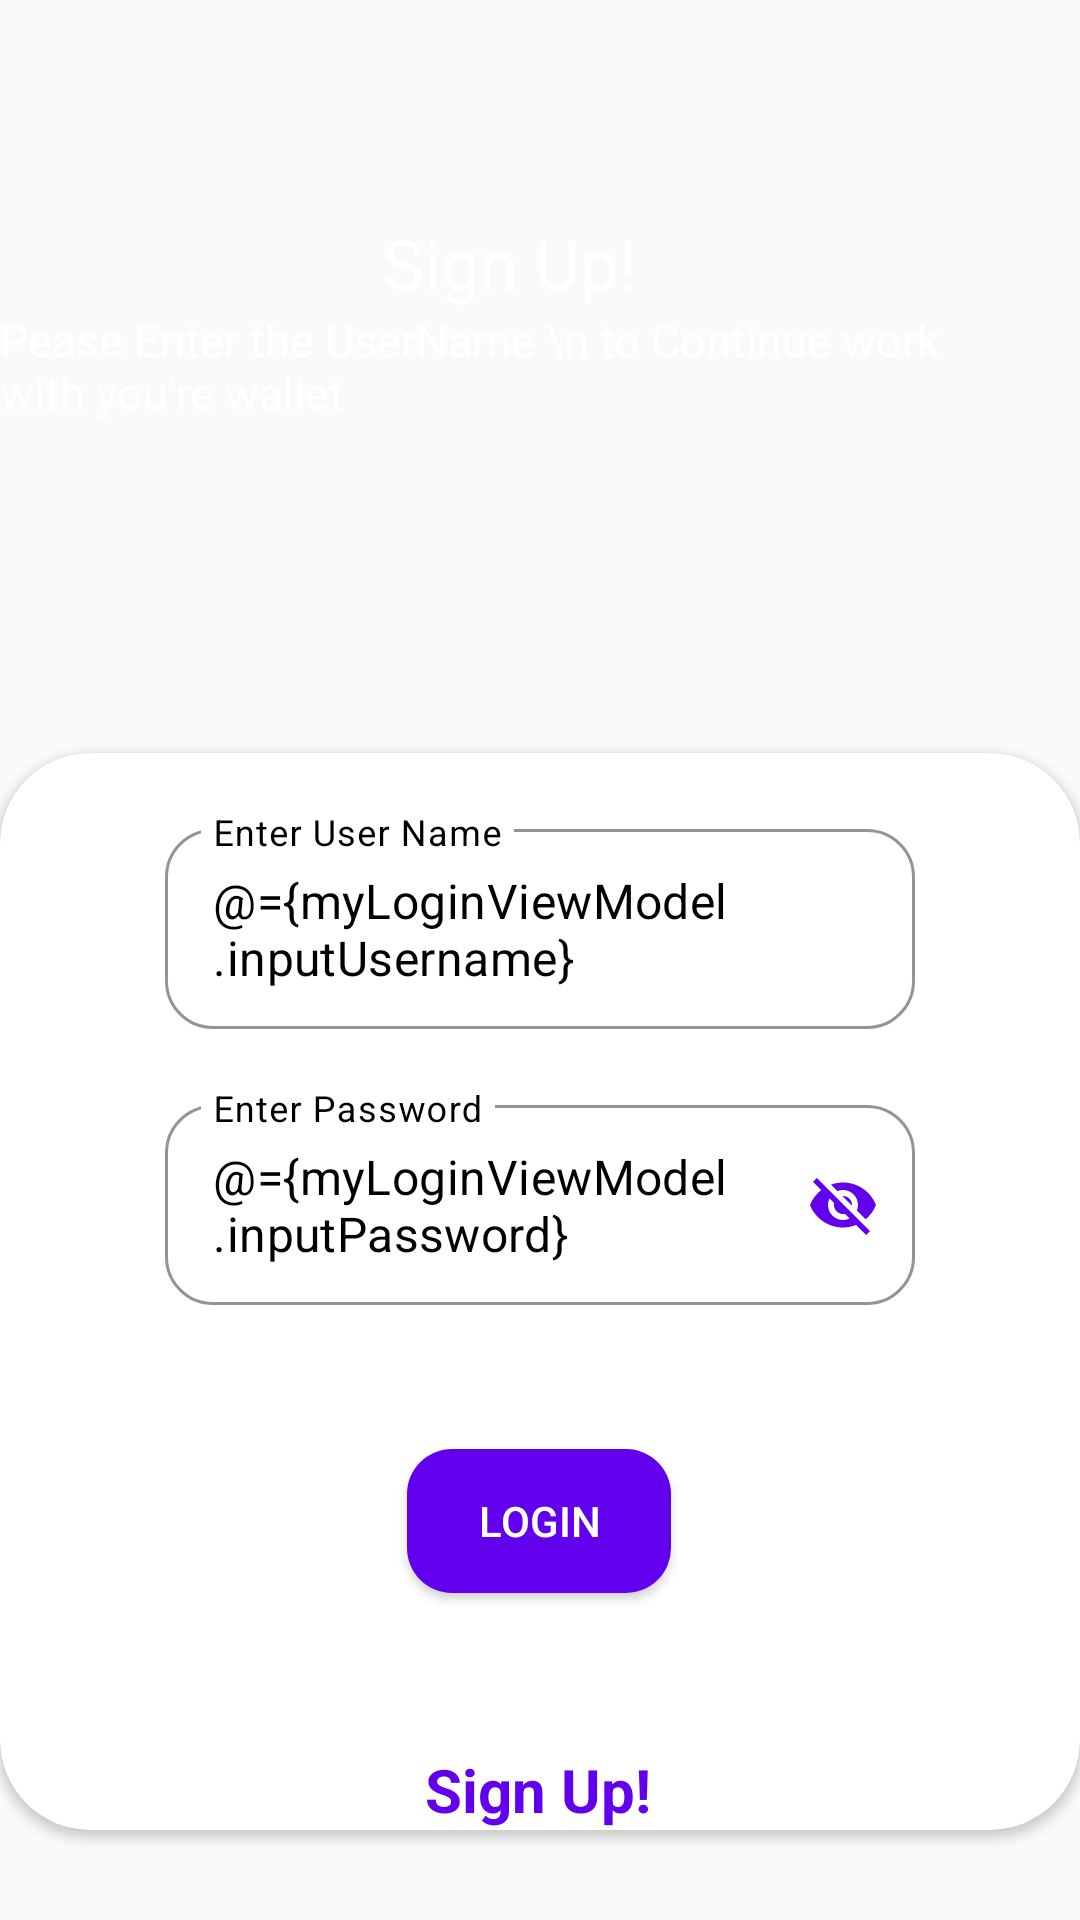

Here is an Android app screen rendered from its layout file. Give the layout XML and the strings, colors and styles it references.
<!-- AndroidManifest.xml: application theme AppTheme -->
<!-- res/layout/fragment_login.xml -->
<?xml version="1.0" encoding="utf-8"?>
<layout xmlns:android="http://schemas.android.com/apk/res/android"
    xmlns:app="http://schemas.android.com/apk/res-auto"
    xmlns:tools="http://schemas.android.com/tools"
    tools:context="com.example.rewardsdemo.view.LoginFragment">

    <data>
        <variable
            name="myLoginViewModel"
            type="com.example.rewardsdemo.viewmodel.LoginViewModel" />
    </data>


    <ScrollView
        android:layout_width="match_parent"
        android:layout_height="match_parent"
        android:fillViewport="true">

        <RelativeLayout
            android:layout_width="match_parent"
            android:layout_height="match_parent"
            android:background="@drawable/back">

            <LinearLayout
                android:layout_width="match_parent"
                android:layout_height="wrap_content"
                android:layout_above="@+id/cardView"
                android:layout_marginTop="20dp"
                android:layout_marginEnd="20dp"
                android:layout_marginBottom="110dp"
                android:gravity="center"
                android:orientation="vertical">

                <TextView
                    android:layout_width="wrap_content"
                    android:layout_height="wrap_content"
                    android:text="@string/QuantumWalletWelcome"
                    android:textColor="@color/cardview_light_background"
                    android:textSize="23dp" />

                <TextView
                    android:layout_width="wrap_content"
                    android:layout_height="wrap_content"
                    android:text="Pease Enter the UserName \n to Continue work with you're wallet"
                    android:textColor="@color/cardview_light_background"
                    android:textSize="15dp" />

            </LinearLayout>


            <androidx.cardview.widget.CardView
                android:id="@+id/cardView"
                android:layout_width="match_parent"
                android:layout_height="wrap_content"
                android:layout_gravity="bottom"
                android:layout_alignParentBottom="true"
                android:layout_centerHorizontal="true"
                android:paddingBottom="30dp"
                android:layout_marginBottom="30dp"
                android:foregroundGravity="clip_vertical|center_horizontal"
                app:cardCornerRadius="30dp">

                <androidx.constraintlayout.widget.ConstraintLayout
                    android:layout_width="match_parent"
                    android:layout_height="match_parent"
                    android:theme="@style/Theme.MaterialComponents.DayNight.DarkActionBar">





                    <com.google.android.material.textfield.TextInputLayout
                        android:id="@+id/userNameTextField"
                        style="@style/Widget.MaterialComponents.TextInputLayout.OutlinedBox.Dense"
                        android:layout_width="250dp"
                        android:layout_height="wrap_content"
                        android:layout_marginBottom="12dp"
                        android:hint="@string/UsernameTextField"
                        app:hintTextColor="@color/colorPrimary"
                        android:importantForAutofill="no"
                        android:textAlignment="viewStart"
                        android:textSize="14sp"
                        android:layout_marginTop="20dp"


                        app:boxCornerRadiusBottomEnd="16dp"
                        app:boxCornerRadiusBottomStart="16dp"
                        app:boxCornerRadiusTopEnd="16dp"
                        app:boxCornerRadiusTopStart="16dp"
                        app:boxStrokeColor="@color/colorPrimary"
                        app:layout_constraintEnd_toEndOf="parent"
                        app:layout_constraintHorizontal_bias="0.5"
                        app:layout_constraintStart_toStartOf="parent"
                        app:layout_constraintTop_toTopOf="parent"
                        android:textColorHint="@color/design_default_color_on_secondary"
                        >

                        <com.google.android.material.textfield.TextInputEditText
                            android:layout_width="match_parent"
                            android:layout_height="wrap_content"
                            android:textColor="@color/design_default_color_on_secondary"
                            android:text="@={myLoginViewModel.inputUsername}"
                            />

                    </com.google.android.material.textfield.TextInputLayout>
                    <com.google.android.material.textfield.TextInputLayout
                        android:id="@+id/passwordTextField"
                        style="@style/Widget.MaterialComponents.TextInputLayout.OutlinedBox.Dense"
                        android:layout_width="250dp"
                        android:layout_height="wrap_content"
                        android:layout_marginBottom="12dp"
                        android:hint="@string/PasswordTextFiels"
                        android:importantForAutofill="no"
                        android:textAlignment="viewStart"
                        android:textSize="14sp"
                        android:textColorHint="@color/design_default_color_on_secondary"

                        android:layout_marginTop="20dp"
                        app:boxCornerRadiusBottomEnd="16dp"
                        app:boxCornerRadiusBottomStart="16dp"
                        app:boxCornerRadiusTopEnd="16dp"
                        app:boxCornerRadiusTopStart="16dp"
                        app:boxStrokeColor="@color/colorPrimary"
                        app:endIconMode="password_toggle"
                        app:endIconTint="@color/colorPrimary"
                        app:layout_constraintEnd_toEndOf="parent"
                        app:layout_constraintHorizontal_bias="0.5"
                        app:layout_constraintStart_toStartOf="parent"
                        app:layout_constraintTop_toBottomOf="@+id/userNameTextField">

                        <com.google.android.material.textfield.TextInputEditText
                            android:textColor="@color/design_default_color_on_secondary"
                            android:layout_width="match_parent"
                            android:layout_height="wrap_content"
                            android:text="@={myLoginViewModel.inputPassword}" />

                    </com.google.android.material.textfield.TextInputLayout>




                    <Button
                        android:background="@drawable/rounded_corner"
                        android:textColor="@color/cardview_light_background"
                        android:id="@+id/submitButton"
                        android:layout_width="wrap_content"
                        android:layout_height="wrap_content"
                        android:layout_marginStart="16dp"
                        android:layout_marginTop="48dp"
                        android:layout_marginEnd="16dp"
                        android:onClick="@{()->myLoginViewModel.loginButton()}"
                        android:text="@string/Login_button"
                        app:layout_constraintEnd_toEndOf="parent"
                        app:layout_constraintHorizontal_bias="0.498"
                        app:layout_constraintStart_toStartOf="parent"
                        app:layout_constraintTop_toBottomOf="@+id/passwordTextField" />


                    <TextView
                        android:id="@+id/SignUpButton"
                        android:layout_width="wrap_content"
                        android:layout_height="wrap_content"
                        android:layout_marginTop="52dp"
                        android:text="@string/signupText"
                        android:textColor="@color/colorPrimary"
                        android:textSize="20dp"
                        android:textStyle="bold"
                        android:onClick="@{()->myLoginViewModel.signUP()}"
                        app:layout_constraintEnd_toEndOf="parent"
                        app:layout_constraintHorizontal_bias="0.498"
                        app:layout_constraintStart_toStartOf="parent"
                        app:layout_constraintTop_toBottomOf="@+id/submitButton" />

                </androidx.constraintlayout.widget.ConstraintLayout>

            </androidx.cardview.widget.CardView>

        </RelativeLayout>

    </ScrollView>
</layout>
<!-- resources referenced by this layout -->
<resources>
  <!-- drawable rounded_corner (drawable) -->
  <?xml version="1.0" encoding="utf-8"?>
  
  <shape xmlns:android="http://schemas.android.com/apk/res/android">
      <corners android:radius="15dp"/>
      <solid android:color="@color/colorPrimary"></solid>
  </shape>
  <string name="Login_button">Login</string>
  <string name="PasswordTextFiels">Enter Password</string>
  <string name="QuantumWalletWelcome">Sign Up!</string>
  <string name="UsernameTextField">Enter User Name</string>
  <string name="signupText">Sign Up!</string>
  <style name="AppTheme" parent="Theme.AppCompat.Light.NoActionBar">
          
          <item name="colorPrimary">@color/colorPrimary</item>
          <item name="colorPrimaryDark">@color/colorPrimaryDark</item>
          <item name="colorAccent">@color/colorAccent</item>
          <item name="android:windowNoTitle">true</item>
          <item name="android:windowActionBar">false</item>
          <item name="android:windowFullscreen">true</item>
          <item name="android:windowContentOverlay">@null</item>
      </style>
  <!-- not gathered from this repository: default colours our renderer supplied (Android Studio template values) -->
  <color name="colorPrimary">#FF6200EE</color>
  <color name="colorPrimaryDark">#FF3700B3</color>
  <color name="colorAccent">#FF03DAC5</color>
</resources>
